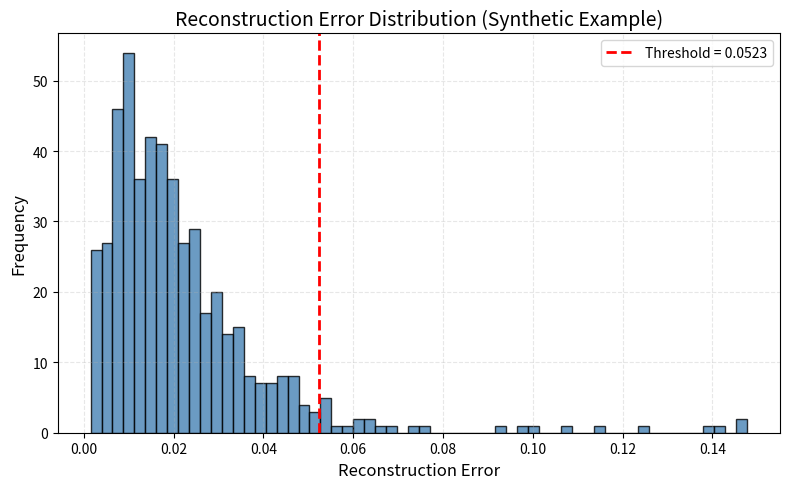
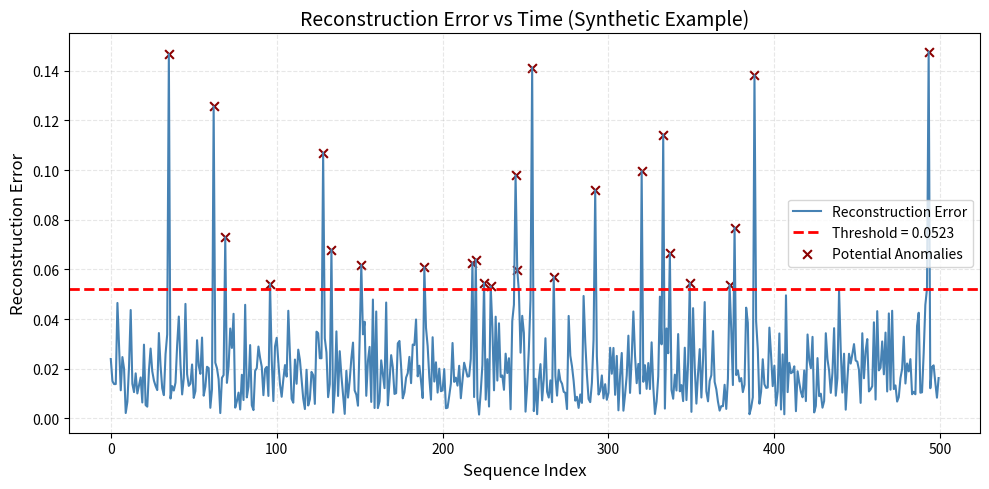

Python code for these plots, in order:
from typing import Optional

import matplotlib.pyplot as plt
import numpy as np


def plot_reconstruction_error_distribution(
    errors: np.ndarray,
    threshold: Optional[float] = None,
    bins: int = 60,
    title: str = "Distribution of Reconstruction Errors",
    save_path: Optional[str] = None,
) -> None:
    """
    Plot the distribution of reconstruction errors for anomaly detection.

    Parameters
    ----------
    errors : np.ndarray
        1D array of reconstruction errors.
    threshold : float, optional
        Threshold above which points are considered anomalous.
    bins : int, optional
        Number of bins in the histogram.
    title : str, optional
        Title of the plot, suitable for research presentation.
    """
    plt.figure(figsize=(8, 5))
    plt.hist(errors, bins=bins, color="steelblue", alpha=0.8, edgecolor="black")
    plt.xlabel("Reconstruction Error", fontsize=12)
    plt.ylabel("Frequency", fontsize=12)
    plt.title(title, fontsize=14)

    if threshold is not None:
        plt.axvline(threshold, color="red", linestyle="--", linewidth=2, label=f"Threshold = {threshold:.4f}")
        plt.legend(fontsize=10)

    plt.grid(alpha=0.3, linestyle="--")
    plt.tight_layout()
    if save_path:
        plt.savefig(save_path)
        print(f"Saved plot to {save_path}")
    else:
        plt.show()
    plt.close()


def plot_reconstruction_error_over_time(
    errors: np.ndarray,
    threshold: Optional[float] = None,
    title: str = "Reconstruction Error Over Time",
    time_label: str = "Time Index",
    save_path: Optional[str] = None,
) -> None:
    """
    Plot reconstruction error as a function of time and mark anomalies.

    Parameters
    ----------
    errors : np.ndarray
        1D array of reconstruction errors ordered by time.
    threshold : float, optional
        Threshold above which points are considered anomalous.
    title : str, optional
        Title of the plot, suitable for research presentation.
    time_label : str, optional
        Label for the x-axis (e.g., 'Time Index' or 'Flow Index').
    """
    time_indices = np.arange(len(errors))

    plt.figure(figsize=(10, 5))
    plt.plot(time_indices, errors, label="Reconstruction Error", color="steelblue", linewidth=1.5)
    plt.xlabel(time_label, fontsize=12)
    plt.ylabel("Reconstruction Error", fontsize=12)
    plt.title(title, fontsize=14)

    anomaly_mask = None
    if threshold is not None:
        plt.axhline(threshold, color="red", linestyle="--", linewidth=2, label=f"Threshold = {threshold:.4f}")
        anomaly_mask = errors > threshold

    # Highlight anomalies as scatter points.
    if anomaly_mask is not None and np.any(anomaly_mask):
        plt.scatter(
            time_indices[anomaly_mask],
            errors[anomaly_mask],
            color="darkred",
            marker="x",
            s=40,
            label="Potential Anomalies",
        )

    plt.grid(alpha=0.3, linestyle="--")
    plt.legend(fontsize=10)
    plt.tight_layout()
    if save_path:
        plt.savefig(save_path)
        print(f"Saved plot to {save_path}")
    else:
        plt.show()
    plt.close()


if __name__ == "__main__":
    # Example usage with synthetic data.
    np.random.seed(42)
    num_points = 500
    base_errors = np.random.gamma(shape=2.0, scale=0.01, size=num_points)

    # Inject a few higher-error points to simulate anomalies.
    anomaly_indices = np.random.choice(num_points, size=10, replace=False)
    base_errors[anomaly_indices] += np.random.uniform(0.05, 0.15, size=len(anomaly_indices))

    threshold_example = np.percentile(base_errors, 95)

    plot_reconstruction_error_distribution(
        base_errors,
        threshold=threshold_example,
        title="Reconstruction Error Distribution (Synthetic Example)",
    )

    plot_reconstruction_error_over_time(
        base_errors,
        threshold=threshold_example,
        title="Reconstruction Error vs Time (Synthetic Example)",
        time_label="Sequence Index",
    )
